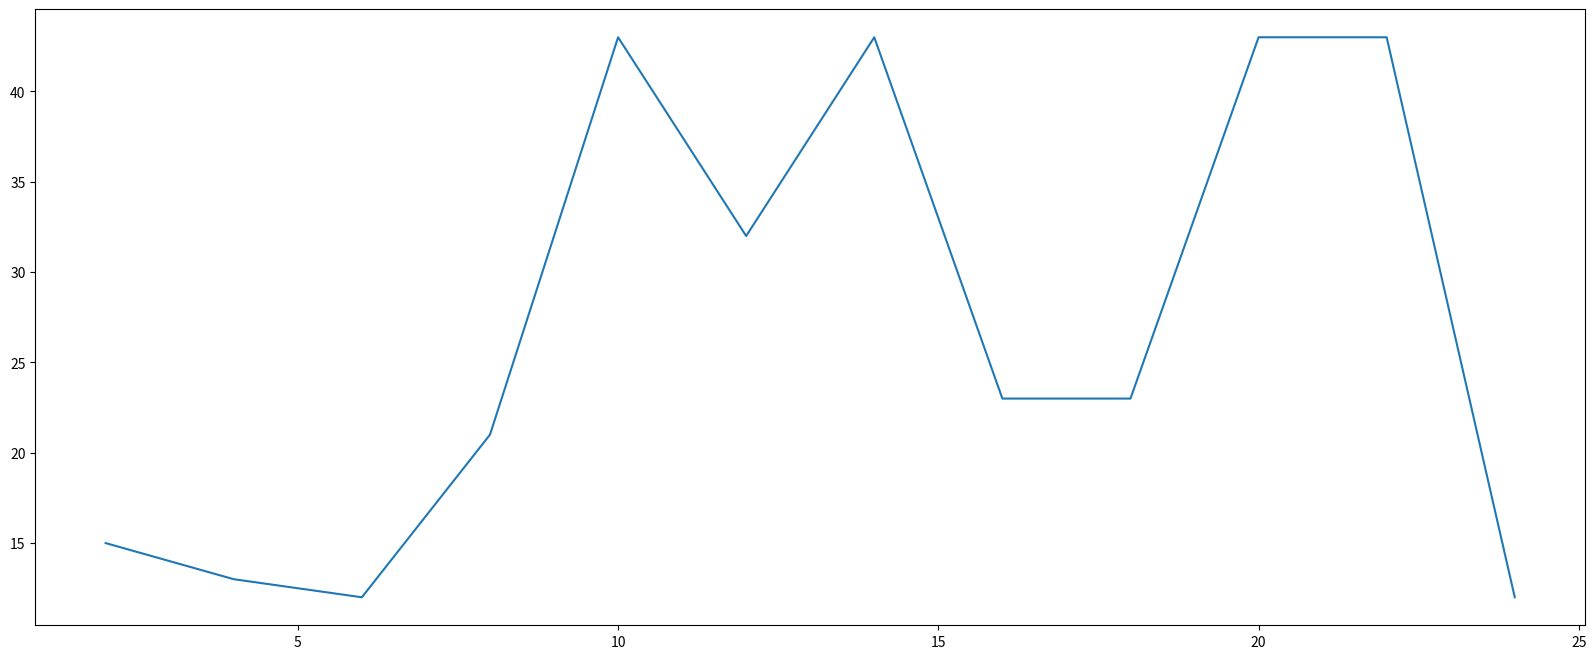

Reproduce this figure in Python.
from matplotlib import pyplot as plt

# 可以理解为画布
plt.figure(figsize=(20, 8), dpi=100)

x = range(2, 26, 2)

y = [15, 13, 12, 21, 43, 32, 43, 23, 23, 43, 43, 12]
# 画折线图的方法
plt.plot(x, y)
# 设置x轴刻度
# _x_lab = [i / 2 for i in range(4, 49)]
# plt.xticks(_x_lab[::3])
# plt.yticks(range(min(y), max(y)))
plt.savefig("D:\\matplotlib可视化图\\我的第一张matplotlib图.png")
plt.show()
